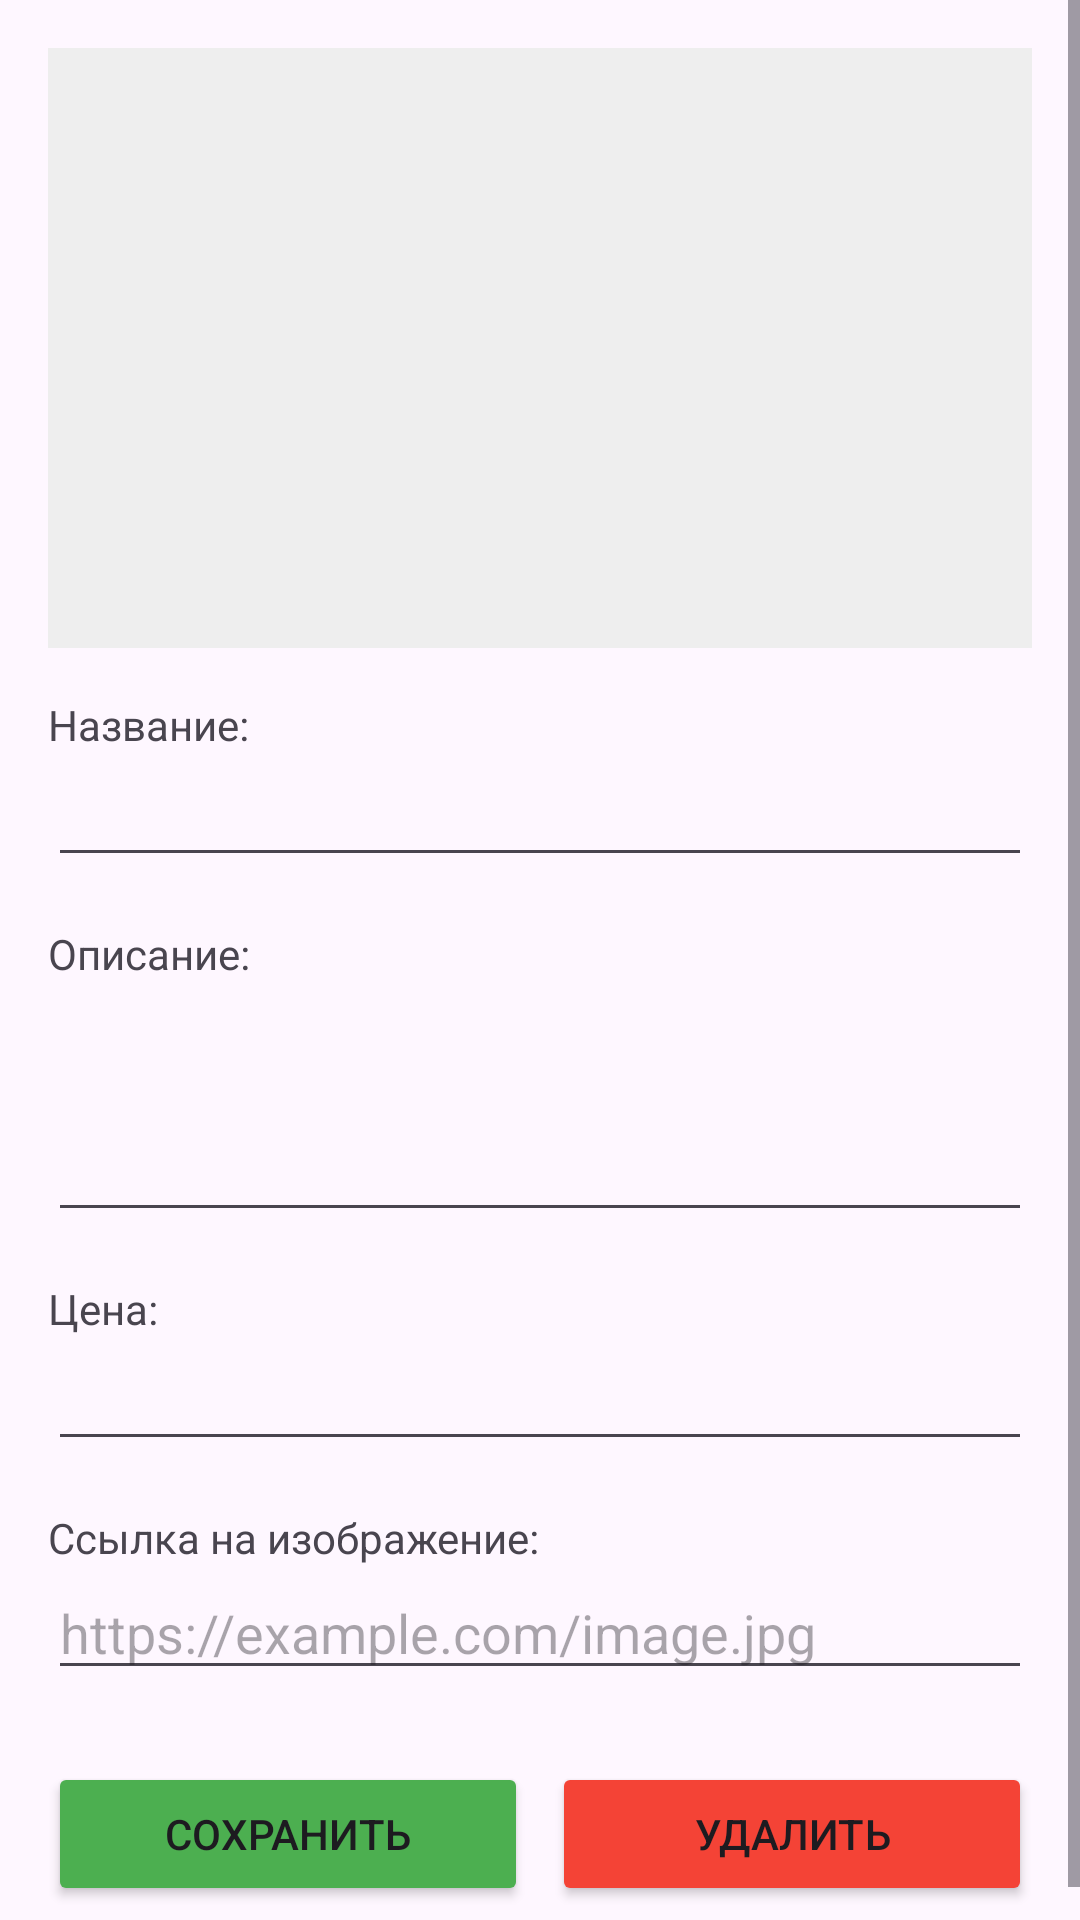

The Android layout XML behind this screen, and the referenced resources:
<!-- AndroidManifest.xml: application theme Theme.SkiSales -->
<!-- res/layout/activity_detail.xml -->
<?xml version="1.0" encoding="utf-8"?>
<androidx.constraintlayout.widget.ConstraintLayout xmlns:android="http://schemas.android.com/apk/res/android"
    xmlns:app="http://schemas.android.com/apk/res-auto"
    xmlns:tools="http://schemas.android.com/tools"
    android:id="@+id/main"
    android:layout_width="match_parent"
    android:layout_height="match_parent"
    tools:context=".DetailActivity">

    <ScrollView xmlns:android="http://schemas.android.com/apk/res/android"
        android:layout_width="match_parent"
        android:layout_height="match_parent">

        <LinearLayout
            android:layout_width="match_parent"
            android:layout_height="wrap_content"
            android:orientation="vertical"
            android:padding="16dp">

            <ImageView
                android:id="@+id/detailImage"
                android:layout_width="match_parent"
                android:layout_height="200dp"
                android:scaleType="centerCrop"
                android:contentDescription="Изображение товара"
                android:background="@color/light_gray"/>

            <TextView
                android:layout_width="match_parent"
                android:layout_height="wrap_content"
                android:text="Название:"
                android:layout_marginTop="16dp"/>

            <EditText
                android:id="@+id/titleInput"
                android:layout_width="match_parent"
                android:layout_height="wrap_content"
                android:inputType="textCapSentences"/>

            <TextView
                android:layout_width="match_parent"
                android:layout_height="wrap_content"
                android:text="Описание:"
                android:layout_marginTop="16dp"/>

            <EditText
                android:id="@+id/descriptionInput"
                android:layout_width="match_parent"
                android:layout_height="wrap_content"
                android:inputType="textMultiLine"
                android:minLines="3"/>

            <TextView
                android:layout_width="match_parent"
                android:layout_height="wrap_content"
                android:text="Цена:"
                android:layout_marginTop="16dp"/>

            <EditText
                android:id="@+id/priceInput"
                android:layout_width="match_parent"
                android:layout_height="wrap_content"
                android:inputType="numberDecimal"/>

            <TextView
                android:layout_width="match_parent"
                android:layout_height="wrap_content"
                android:text="Ссылка на изображение:"
                android:layout_marginTop="16dp"/>

            <EditText
                android:id="@+id/imageUrlInput"
                android:layout_width="match_parent"
                android:layout_height="wrap_content"
                android:inputType="textUri"
                android:hint="https://example.com/image.jpg"/>

            <LinearLayout
                android:layout_width="match_parent"
                android:layout_height="wrap_content"
                android:orientation="horizontal"
                android:layout_marginTop="24dp">

                <Button
                    android:id="@+id/saveButton"
                    android:layout_width="0dp"
                    android:layout_height="wrap_content"
                    android:layout_weight="1"
                    android:text="Сохранить"
                    android:backgroundTint="@color/green"/>

                <Button
                    android:id="@+id/deleteButton"
                    android:layout_width="0dp"
                    android:layout_height="wrap_content"
                    android:layout_weight="1"
                    android:layout_marginStart="8dp"
                    android:text="Удалить"
                    android:backgroundTint="@color/red"/>

            </LinearLayout>

        </LinearLayout>
    </ScrollView>

</androidx.constraintlayout.widget.ConstraintLayout>
<!-- resources referenced by this layout -->
<resources>
  <color name="green">#4CAF50</color>
  <color name="light_gray">#EEEEEE</color>
  <color name="red">#F44336</color>
  <style name="Theme.SkiSales" parent="Base.Theme.SkiSales" />
  <style name="Base.Theme.SkiSales" parent="Theme.Material3.DayNight.NoActionBar">
          
          
      </style>
</resources>
